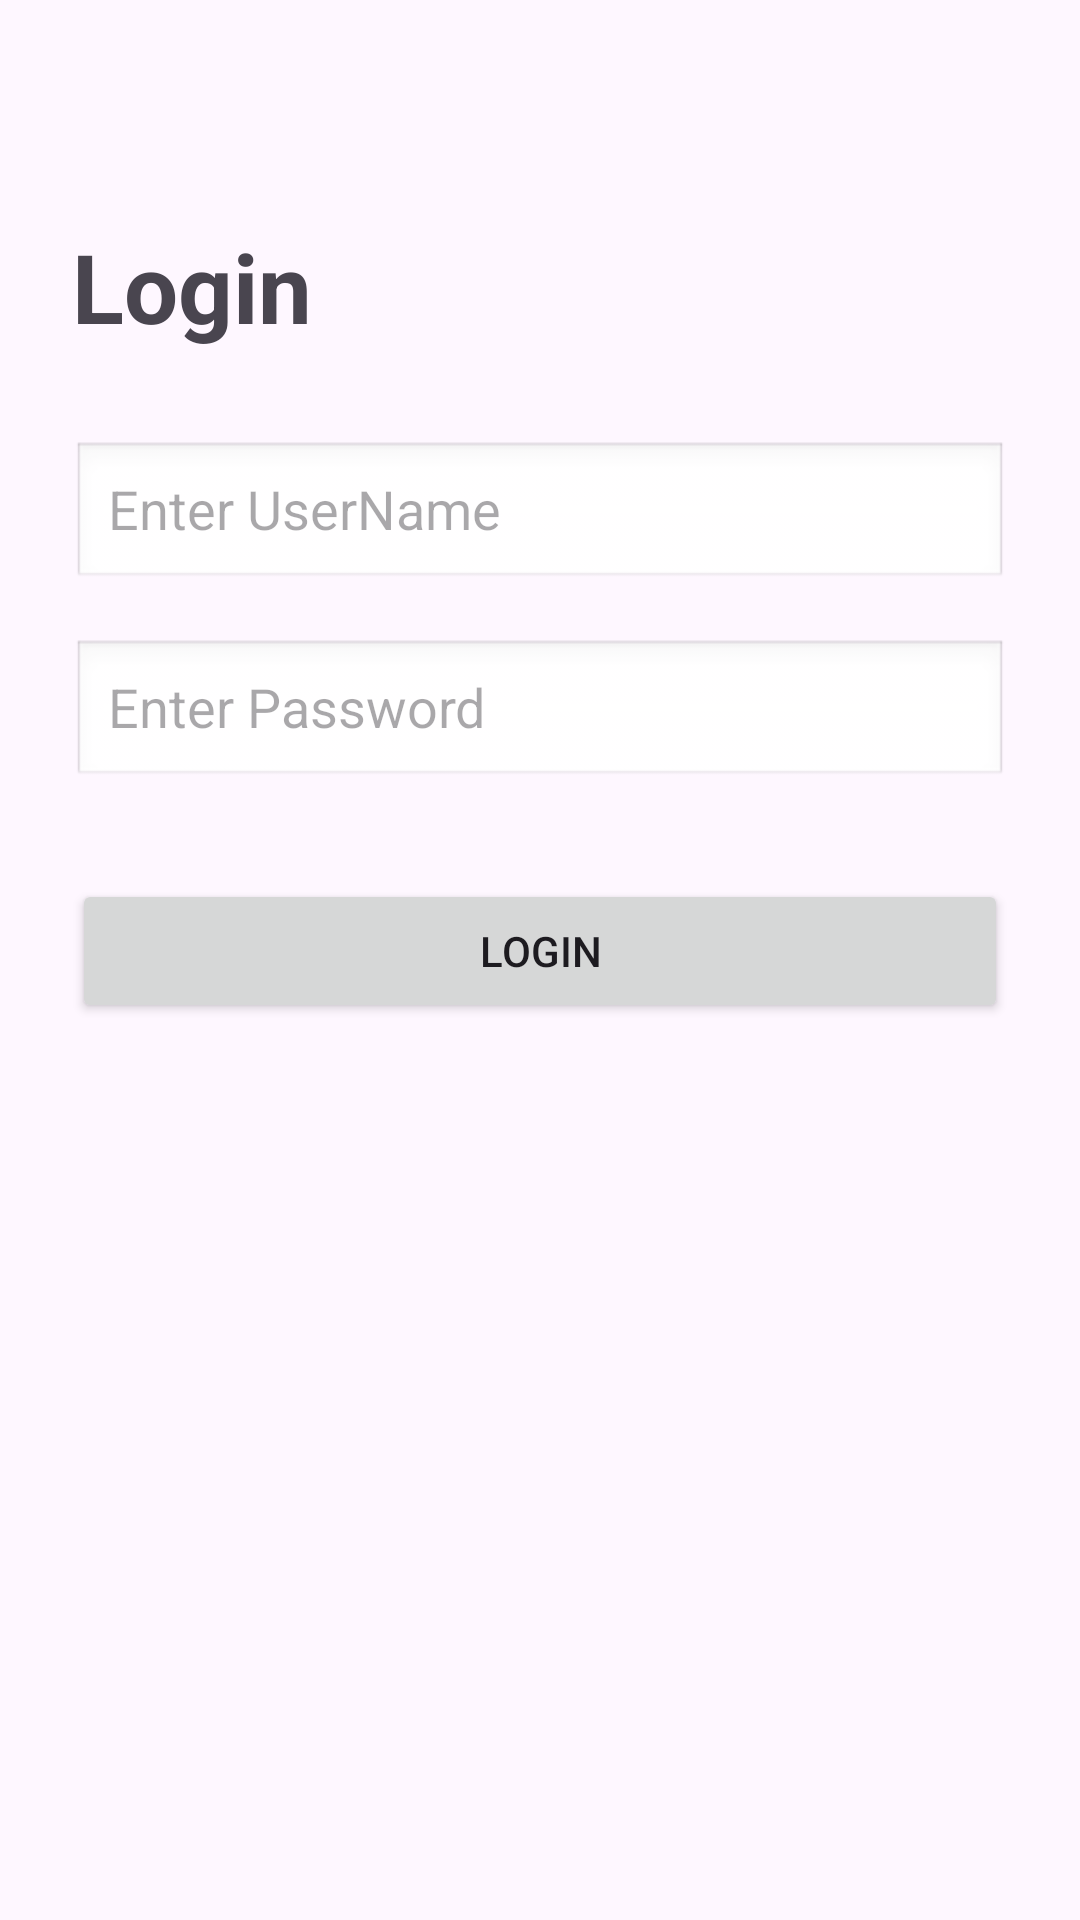

Android layout source for this screen:
<!-- AndroidManifest.xml: application theme Theme.CSE227Unit1 -->
<!-- res/layout/activity_main_activity2c2.xml -->
<?xml version="1.0" encoding="utf-8"?>
<androidx.constraintlayout.widget.ConstraintLayout xmlns:android="http://schemas.android.com/apk/res/android"
    xmlns:app="http://schemas.android.com/apk/res-auto"
    xmlns:tools="http://schemas.android.com/tools"
    android:id="@+id/main"
    android:layout_width="match_parent"
    android:layout_height="match_parent"
    android:padding="24dp"
    tools:context=".MainActivity">

    <TextView
        android:id="@+id/tvTitle"
        android:layout_width="wrap_content"
        android:layout_height="wrap_content"
        android:text="Login"
        android:textSize="32sp"
        android:textStyle="bold"
        android:layout_marginTop="50dp"
        app:layout_constraintStart_toStartOf="parent"
        app:layout_constraintTop_toTopOf="parent" />

    
    <EditText
        android:id="@+id/etEmail"
        android:layout_width="0dp"
        android:layout_height="50dp"
        android:background="@android:drawable/edit_text"
        android:hint="Enter UserName"
        android:inputType="textEmailAddress"
        android:paddingStart="12dp"
        android:layout_marginTop="30dp"
        app:layout_constraintEnd_toEndOf="parent"
        app:layout_constraintStart_toStartOf="parent"
        app:layout_constraintTop_toBottomOf="@id/tvTitle" />

    
    <EditText
        android:id="@+id/etPassword"
        android:layout_width="0dp"
        android:layout_height="50dp"
        android:background="@android:drawable/edit_text"
        android:hint="Enter Password"
        android:inputType="textPassword"
        android:paddingStart="12dp"
        android:layout_marginTop="16dp"
        app:layout_constraintEnd_toEndOf="parent"
        app:layout_constraintStart_toStartOf="parent"
        app:layout_constraintTop_toBottomOf="@id/etEmail" />

    <Button
        android:id="@+id/btnLogin"
        android:layout_width="0dp"
        android:layout_height="wrap_content"
        android:text="Login"
        android:layout_marginTop="30dp"
        app:layout_constraintEnd_toEndOf="parent"
        app:layout_constraintStart_toStartOf="parent"
        app:layout_constraintTop_toBottomOf="@id/etPassword" />

</androidx.constraintlayout.widget.ConstraintLayout>
<!-- resources referenced by this layout -->
<resources>
  <style name="Theme.CSE227Unit1" parent="Base.Theme.CSE227Unit1" />
  <style name="Base.Theme.CSE227Unit1" parent="Theme.Material3.DayNight.NoActionBar">
          
          
      </style>
</resources>
